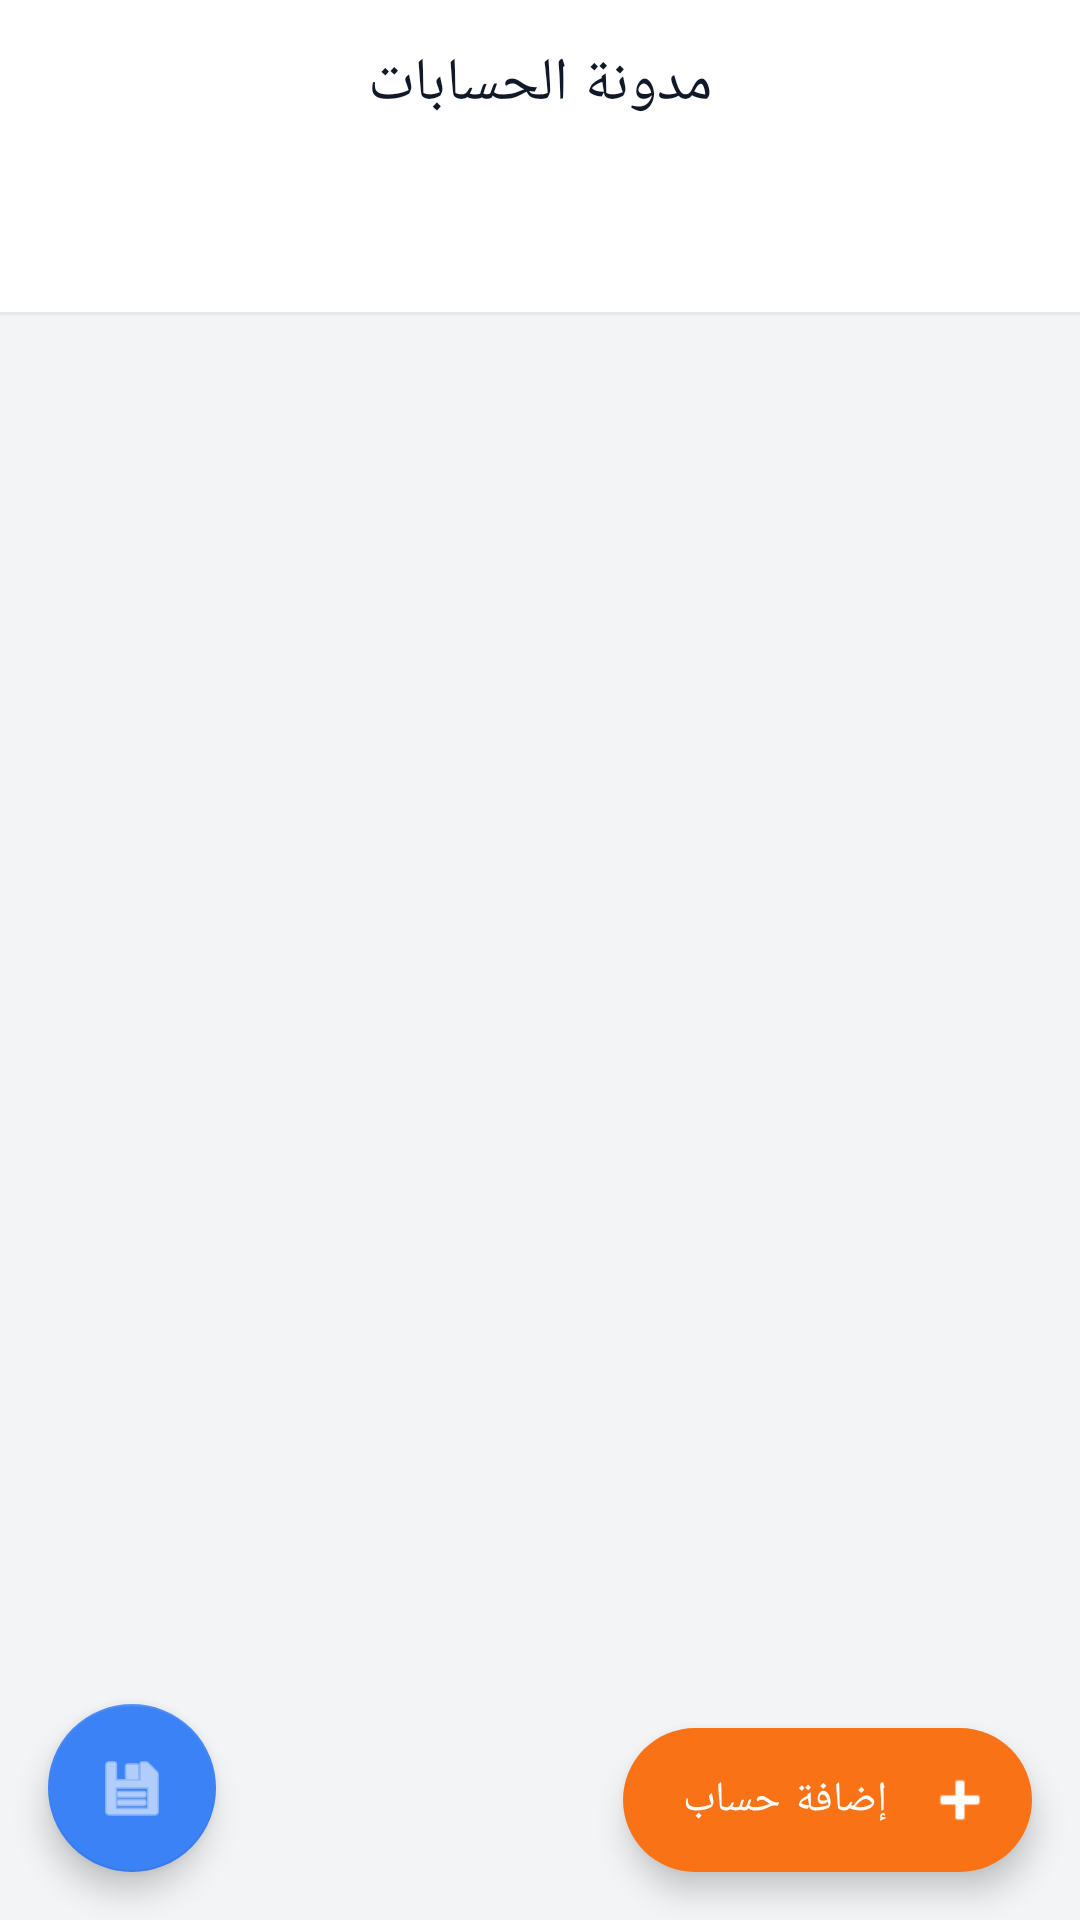

This screen was rendered from an Android layout file. Write that file and the resources it references.
<!-- AndroidManifest.xml: application theme Theme.SmartAccounting -->
<!-- res/layout/activity_main.xml -->
<?xml version="1.0" encoding="utf-8"?>
<androidx.coordinatorlayout.widget.CoordinatorLayout
    xmlns:android="http://schemas.android.com/apk/res/android"
    xmlns:app="http://schemas.android.com/apk/res-auto"
    android:layout_width="match_parent"
    android:layout_height="match_parent"
    android:background="@color/gray_100"
    android:layoutDirection="rtl">

    <com.google.android.material.appbar.AppBarLayout
        android:layout_width="match_parent"
        android:layout_height="wrap_content"
        android:background="@color/white"
        app:elevation="0dp">

        <com.google.android.material.appbar.MaterialToolbar
            android:id="@+id/toolbar"
            android:layout_width="match_parent"
            android:layout_height="?attr/actionBarSize"
            android:background="@color/white"
            app:title="مدونة الحسابات"
            app:titleTextColor="@color/gray_900"
            app:titleCentered="true" />
    </com.google.android.material.appbar.AppBarLayout>

    <LinearLayout
        android:layout_width="match_parent"
        android:layout_height="match_parent"
        android:orientation="vertical"
        app:layout_behavior="@string/appbar_scrolling_view_behavior">

        <com.google.android.material.tabs.TabLayout
            android:id="@+id/tabs"
            android:layout_width="match_parent"
            android:layout_height="wrap_content"
            android:background="@color/white"
            app:tabIndicatorColor="@color/orange_500"
            app:tabIndicatorHeight="3dp"
            app:tabSelectedTextColor="@color/orange_500"
            app:tabTextColor="@color/gray_500"
            app:tabMode="scrollable"
            app:tabRippleColor="@android:color/transparent" />

        <View
            android:layout_width="match_parent"
            android:layout_height="1dp"
            android:background="@color/gray_200" />

        <FrameLayout
            android:layout_width="match_parent"
            android:layout_height="0dp"
            android:layout_weight="1">

            <androidx.recyclerview.widget.RecyclerView
                android:id="@+id/recycler"
                android:layout_width="match_parent"
                android:layout_height="match_parent"
                android:clipToPadding="false"
                android:padding="8dp" />

            <LinearLayout
                android:id="@+id/emptyView"
                android:layout_width="wrap_content"
                android:layout_height="wrap_content"
                android:layout_gravity="center"
                android:orientation="vertical"
                android:gravity="center"
                android:visibility="gone">

                <ImageView
                    android:layout_width="80dp"
                    android:layout_height="80dp"
                    android:alpha="0.3"
                    android:src="@android:drawable/ic_menu_agenda"
                    app:tint="@color/gray_500" />

                <TextView
                    android:layout_width="wrap_content"
                    android:layout_height="wrap_content"
                    android:layout_marginTop="12dp"
                    android:text="لا توجد بيانات بعد"
                    android:textColor="@color/gray_500"
                    android:textSize="15sp" />
            </LinearLayout>
        </FrameLayout>
    </LinearLayout>

    <com.google.android.material.floatingactionbutton.ExtendedFloatingActionButton
        android:id="@+id/fabAdd"
        android:layout_width="wrap_content"
        android:layout_height="wrap_content"
        android:layout_gravity="bottom|start"
        android:layout_margin="16dp"
        android:text="إضافة حساب"
        android:textColor="@color/white"
        app:backgroundTint="@color/orange_500"
        app:icon="@android:drawable/ic_input_add"
        app:iconTint="@color/white" />

    <com.google.android.material.floatingactionbutton.FloatingActionButton
        android:id="@+id/fabBackup"
        android:layout_width="wrap_content"
        android:layout_height="wrap_content"
        android:layout_gravity="bottom|end"
        android:layout_margin="16dp"
        app:backgroundTint="@color/blue_500"
        app:srcCompat="@android:drawable/ic_menu_save"
        app:tint="@color/white" />
</androidx.coordinatorlayout.widget.CoordinatorLayout>
<!-- resources referenced by this layout -->
<resources>
  <color name="blue_500">#3B82F6</color>
  <color name="gray_100">#F3F4F6</color>
  <color name="gray_200">#E5E7EB</color>
  <color name="gray_500">#6B7280</color>
  <color name="gray_900">#111827</color>
  <color name="orange_500">#F97316</color>
  <color name="white">#FFFFFF</color>
  <style name="Theme.SmartAccounting" parent="Theme.MaterialComponents.Light.NoActionBar">
          <item name="colorPrimary">@color/white</item>
          <item name="colorPrimaryVariant">@color/white</item>
          <item name="colorOnPrimary">@color/gray_900</item>
          <item name="colorSecondary">@color/orange_500</item>
          <item name="colorSecondaryVariant">@color/orange_600</item>
          <item name="colorOnSecondary">@color/white</item>
          <item name="android:statusBarColor">@color/white</item>
          <item name="android:windowLightStatusBar" tools:targetApi="m">true</item>
          <item name="android:windowBackground">@color/gray_100</item>
          <item name="android:forceDarkAllowed" tools:targetApi="q">false</item>
      </style>
  <color name="orange_600">#EA580C</color>
</resources>
